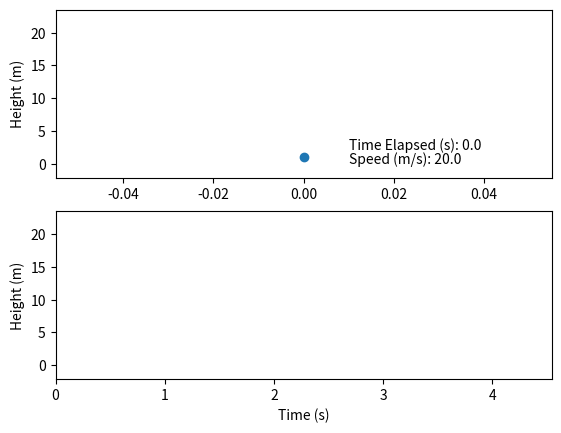

Recreate this plot in Python. (Note: this script raises an exception after producing the figure.)
#!/usr/bin/env python3
# -*- coding: utf-8 -*-
"""
Created on Sat Jul 20 15:49:27 2019

[redacted]
"""

# This program similates a particle moving in one dimension under gravity
# with no air resistance.  The user must input:
#     - the initial height (y0)
#     - the initial velocity (v0)
# The simulation runs up to 60 seconds or until the particle hits the ground.


# load the required packages
import numpy as np
import matplotlib.pyplot as plt


# Set the initial conditions

y0 = 1.0
x0 = 0.0
v0 = 20.0
g = -9.8

# how high with the ball go?
# it will reach it's peak at -v0/g

t_max = -v0/g
y_max = 0.5*g*t_max**2 + v0*t_max + y0
y_lim = y_max*1.1


# Get the time when the ball hits the ground

x_plus = (-v0 + np.sqrt(v0**2 - 2*g*y0))/g
x_minus = (-v0 - np.sqrt(v0**2 - 2*g*y0))/g

x_max = np.max([x_plus, x_minus])
x_lim = x_max*1.1


# Run the simulation

# Set up the plot
fig, ax = plt.subplots(2,1)
# Simulated particle plot
ax[0].set_ylim(-y_max*0.1,y_lim)
ax[0].set_ylabel("Height (m)")

# height vs time plot
ax[1].set_ylim(-y_max*0.1,y_lim)
ax[1].set_xlim(0,x_lim)
ax[1].set_xlabel("Time (s)")
ax[1].set_ylabel("Height (m)")




# plot the first point in the simulated y axis
points = ax[0].plot(x0, y0, marker='o', linestyle='--')[0]
time_passed = ax[0].text(0.01,y_max*0.1,"Time Elapsed (s): 0")
speed = ax[0].text(0.01,0, "Velocity (m/s): {0}".format(v0))

# plot the first point in the t,y plane to show how position changes with time

ts = [0]
ys = [y0]


for t in np.arange(0,60,0.01):
    
    # Equations of motion 
    v_t = g*t + v0 # update the velocity of the particle at point time t
    y_t = y0 + (v_t**2-v0**2)/(2*g) #update the position of the particle at time t
    
    # Print out the time elapsed and the speed
    time_passed.set_text("Time Elapsed (s): {0}".format(np.round(t,2)))
    speed.set_text("Speed (m/s): {0}".format(np.abs(np.round(v_t,2))))
    
    if y_t >= 0:
        # update the point with the new position
        points.set_data(x0, y_t)
        
        #draw the t,y line
        ts.append(t)
        ys.append(y_t)
        line_seg = plt.Line2D(ts, ys)
        ax[1].add_line(line_seg)
        
    else:
        # exit the loop if the particle hits the ground at 0
        points.set_data(x0, 0)
        break
    plt.pause(0.001)

plt.draw()


    







